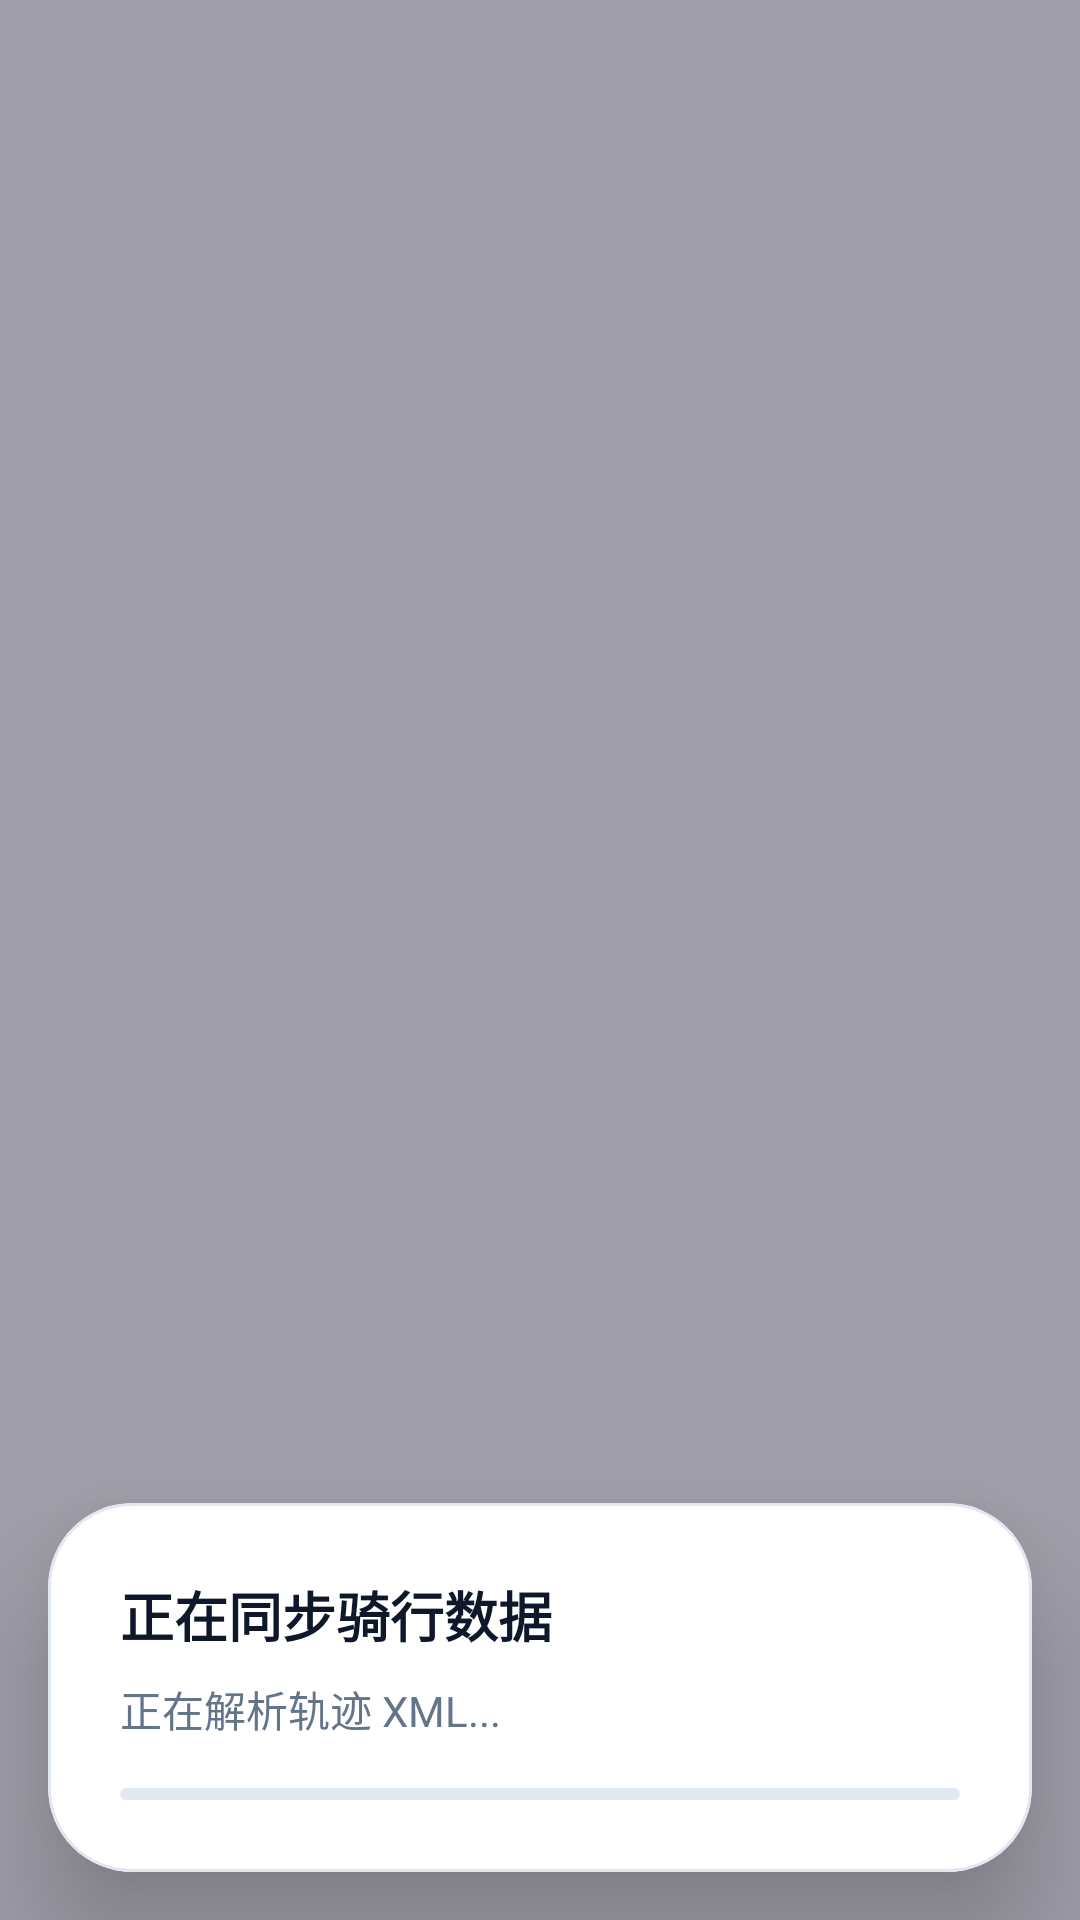

Android layout source for this screen:
<!-- AndroidManifest.xml: application theme Theme.VeloSync -->
<!-- res/layout/dialog_share_sync.xml -->
<?xml version="1.0" encoding="utf-8"?>
<FrameLayout xmlns:android="http://schemas.android.com/apk/res/android"
    xmlns:app="http://schemas.android.com/apk/res-auto"
    android:layout_width="match_parent"
    android:layout_height="match_parent"
    android:background="#660F172A">

    <com.google.android.material.card.MaterialCardView
        android:layout_width="match_parent"
        android:layout_height="wrap_content"
        android:layout_gravity="bottom"
        android:layout_margin="16dp"
        app:cardBackgroundColor="@color/surface"
        app:cardCornerRadius="28dp"
        app:cardElevation="24dp"
        app:strokeColor="#E2E8F0"
        app:strokeWidth="1dp">

        <LinearLayout
            android:layout_width="match_parent"
            android:layout_height="wrap_content"
            android:orientation="vertical"
            android:padding="24dp">

            <TextView
                android:layout_width="wrap_content"
                android:layout_height="wrap_content"
                android:text="@string/syncing_title"
                android:textColor="@color/text_main"
                android:textSize="18sp"
                android:textStyle="bold" />

            <TextView
                android:id="@+id/tvSyncStep"
                android:layout_width="wrap_content"
                android:layout_height="wrap_content"
                android:layout_marginTop="8dp"
                android:text="@string/step_parsing"
                android:textColor="@color/text_muted"
                android:textSize="14sp" />

            <com.google.android.material.progressindicator.LinearProgressIndicator
                android:id="@+id/progressBar"
                android:layout_width="match_parent"
                android:layout_height="wrap_content"
                android:layout_marginTop="16dp"
                android:indeterminate="true"
                app:indicatorColor="@color/primary"
                app:trackColor="#E2E8F0"
                app:trackCornerRadius="4dp" />

            <TextView
                android:id="@+id/tvSyncSummary"
                android:layout_width="wrap_content"
                android:layout_height="wrap_content"
                android:layout_marginTop="12dp"
                android:lineSpacingExtra="3dp"
                android:textColor="@color/text_main"
                android:textSize="13sp"
                android:visibility="gone" />

            <com.google.android.material.button.MaterialButton
                android:id="@+id/btnClose"
                style="@style/Widget.Material3.Button.TextButton"
                android:layout_width="wrap_content"
                android:layout_height="wrap_content"
                android:layout_gravity="end"
                android:layout_marginTop="8dp"
                android:text="关闭"
                android:visibility="gone" />

        </LinearLayout>
    </com.google.android.material.card.MaterialCardView>
</FrameLayout>
<!-- resources referenced by this layout -->
<resources>
  <color name="primary">#2563EB</color>
  <color name="surface">#FFFFFF</color>
  <color name="text_main">#0F172A</color>
  <color name="text_muted">#64748B</color>
  <string name="step_parsing">正在解析轨迹 XML...</string>
  <string name="syncing_title">正在同步骑行数据</string>
  <style name="Theme.VeloSync" parent="Theme.Material3.DayNight.NoActionBar">
          <item name="colorPrimary">@color/primary</item>
          <item name="android:statusBarColor">@color/bg_light</item>
          <item name="android:windowLightStatusBar">true</item>
      </style>
  <color name="bg_light">#F8FAFC</color>
</resources>
